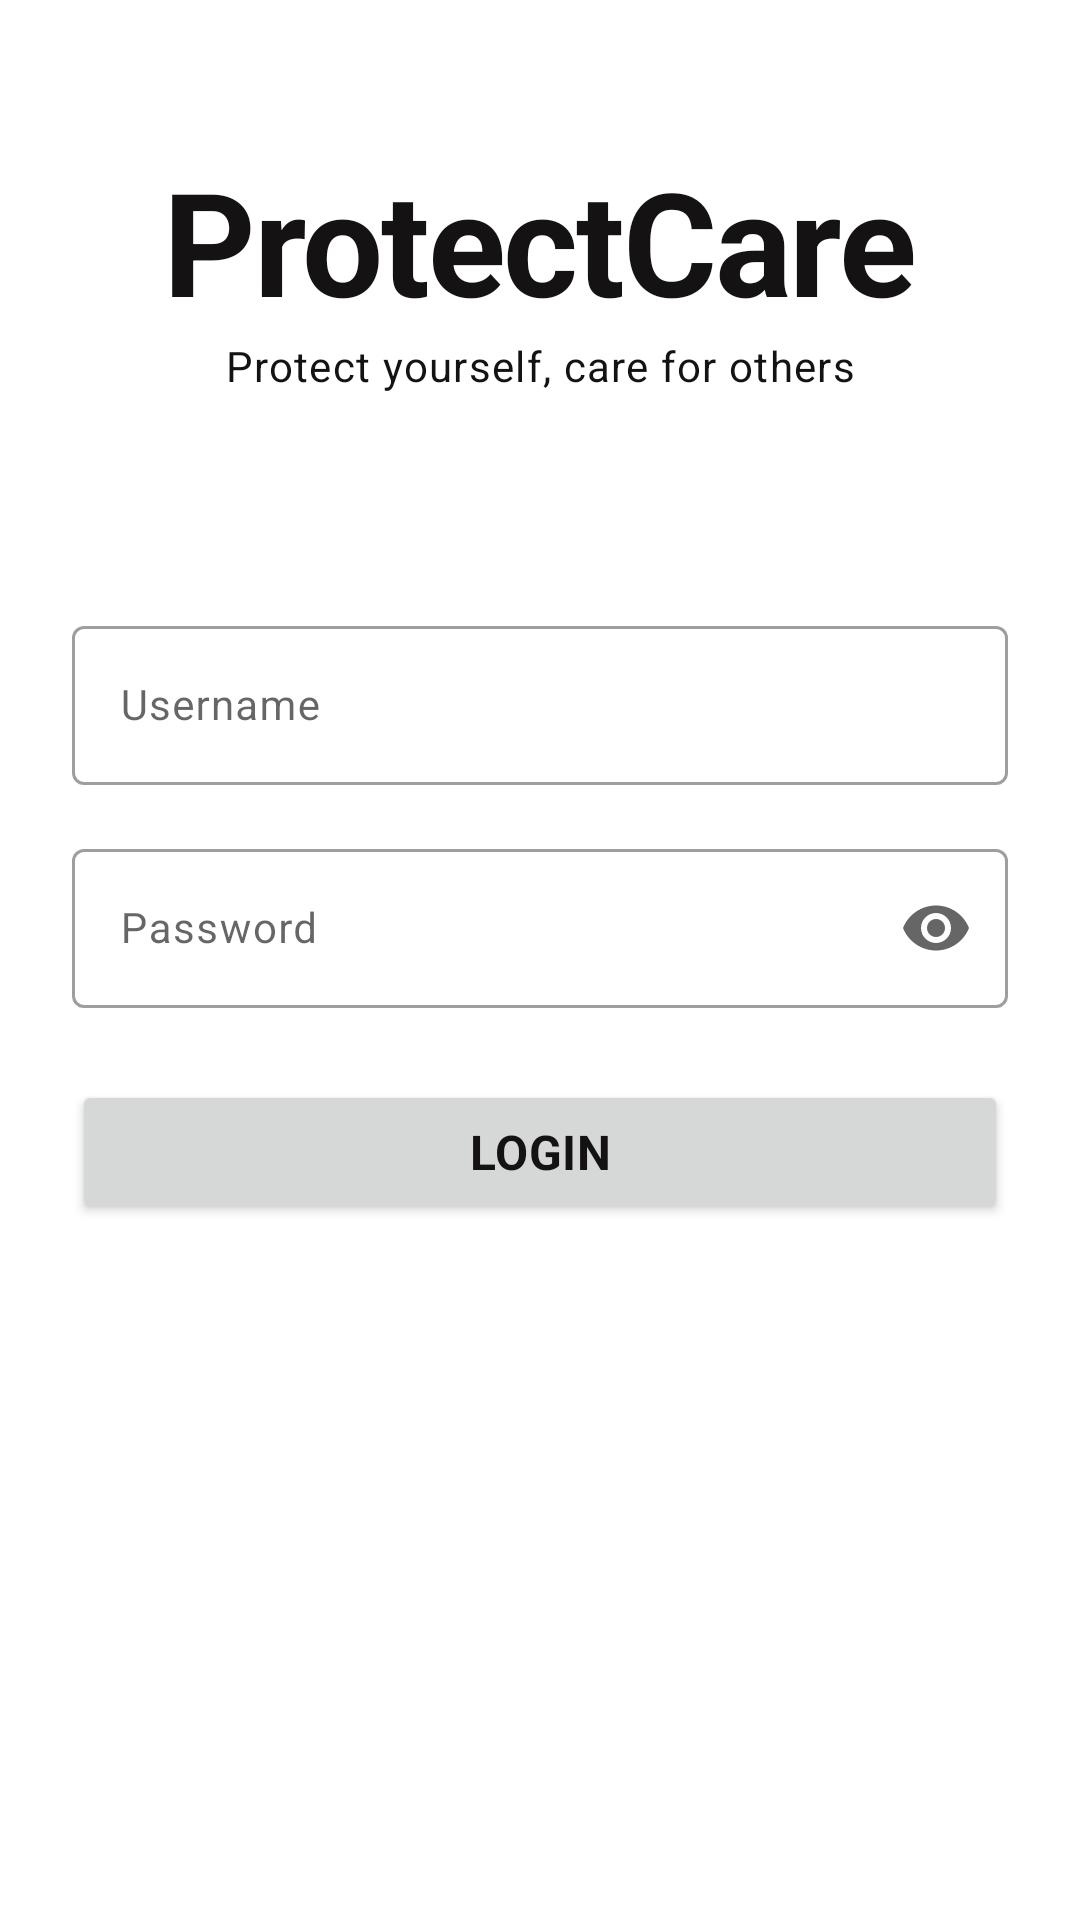

Produce the Android XML layout that renders to this screen, including the resource entries it uses.
<!-- AndroidManifest.xml: application theme Theme.ProtectCare68 -->
<!-- res/layout/activity_login.xml -->
<?xml version="1.0" encoding="utf-8"?>
<androidx.constraintlayout.widget.ConstraintLayout xmlns:android="http://schemas.android.com/apk/res/android"
    xmlns:app="http://schemas.android.com/apk/res-auto"
    xmlns:tools="http://schemas.android.com/tools"
    android:layout_width="match_parent"
    android:layout_height="match_parent"
    tools:context=".LoginActivity">

    <TextView
        android:id="@+id/textView"
        android:layout_width="wrap_content"
        android:layout_height="wrap_content"
        android:layout_marginTop="48dp"
        android:text="ProtectCare"
        android:textAppearance="@style/Header1"
        app:layout_constraintEnd_toEndOf="parent"
        app:layout_constraintStart_toStartOf="parent"
        app:layout_constraintTop_toTopOf="parent" />

    <TextView
        android:id="@+id/textView2"
        android:layout_width="wrap_content"
        android:layout_height="wrap_content"
        android:text="Protect yourself, care for others"
        android:textAppearance="@style/Body"
        app:layout_constraintEnd_toEndOf="parent"
        app:layout_constraintStart_toStartOf="parent"
        app:layout_constraintTop_toBottomOf="@+id/textView" />

    <com.google.android.material.textfield.TextInputLayout
        android:id="@+id/txtUsernameLayout"
        style="@style/Widget.MaterialComponents.TextInputLayout.OutlinedBox"
        android:layout_width="0dp"
        android:layout_height="wrap_content"
        android:layout_marginStart="24dp"
        android:layout_marginTop="72dp"
        android:layout_marginEnd="24dp"
        android:hint="Username"
        app:hintAnimationEnabled="true"
        app:hintEnabled="true"
        app:layout_constraintEnd_toEndOf="parent"
        app:layout_constraintStart_toStartOf="parent"
        app:layout_constraintTop_toBottomOf="@+id/textView2">

        <com.google.android.material.textfield.TextInputEditText
            android:id="@+id/txtUsername"
            android:layout_width="match_parent"
            android:layout_height="wrap_content"
            android:textAppearance="@style/Body" />
    </com.google.android.material.textfield.TextInputLayout>

    <com.google.android.material.textfield.TextInputLayout
        android:id="@+id/txtPasswordLayout"
        style="@style/Widget.MaterialComponents.TextInputLayout.OutlinedBox"
        android:layout_width="0dp"
        android:layout_height="wrap_content"
        android:layout_marginTop="16dp"
        android:hint="Password"
        app:endIconMode="password_toggle"
        app:hintAnimationEnabled="true"
        app:hintEnabled="true"
        app:layout_constraintEnd_toEndOf="@+id/txtUsernameLayout"
        app:layout_constraintStart_toStartOf="@+id/txtUsernameLayout"
        app:layout_constraintTop_toBottomOf="@+id/txtUsernameLayout">

        <com.google.android.material.textfield.TextInputEditText
            android:id="@+id/txtPassword"
            android:layout_width="match_parent"
            android:layout_height="wrap_content"
            android:inputType="textPassword"
            android:textAppearance="@style/Body" />
    </com.google.android.material.textfield.TextInputLayout>

    <Button
        android:id="@+id/btnLogin"
        android:layout_width="0dp"
        android:layout_height="wrap_content"
        android:layout_marginTop="24dp"
        android:text="LOGIN"
        android:textAppearance="@style/SubHeader"
        app:layout_constraintEnd_toEndOf="@+id/txtPasswordLayout"
        app:layout_constraintStart_toStartOf="@+id/txtPasswordLayout"
        app:layout_constraintTop_toBottomOf="@+id/txtPasswordLayout" />

</androidx.constraintlayout.widget.ConstraintLayout>
<!-- resources referenced by this layout -->
<resources>
  <style name="Body" parent="TextAppearance.MaterialComponents.Body1">
          <item name="fontFamily">@font/overpass</item>
          <item name="android:textSize">14sp</item>
      </style>
  <style name="Header1" parent="TextAppearance.MaterialComponents.Headline1">
          <item name="fontFamily">@font/chivo</item>
          <item name="android:textStyle">bold</item>
          <item name="android:textSize">48sp</item>
      </style>
  <style name="SubHeader" parent="TextAppearance.MaterialComponents.Subtitle1">
          <item name="fontFamily">@font/overpass</item>
          <item name="android:textStyle">bold</item>
          <item name="android:textSize">16sp</item>
      </style>
  <style name="Theme.ProtectCare68" parent="Theme.MaterialComponents.DayNight.DarkActionBar">
          
          <item name="colorPrimary">@color/light_blue</item>
          <item name="colorPrimaryVariant">@color/dark_blue</item>
          <item name="colorOnPrimary">@color/black</item>
          
          <item name="colorSecondary">@color/light_turquoise</item>
          <item name="colorSecondaryVariant">@color/teal_700</item>
          <item name="colorOnSecondary">@color/black</item>
          
          <item name="android:statusBarColor" tools:targetApi="l">?attr/colorPrimaryVariant</item>
          
          <item name="android:textColor">?attr/colorOnPrimary</item>
      </style>
  <color name="light_blue">#64dfdf</color>
  <color name="dark_blue">#21adad</color>
  <color name="black">#141212</color>
  <color name="light_turquoise">#1de9b6</color>
  <color name="teal_700">#FF018786</color>
</resources>
